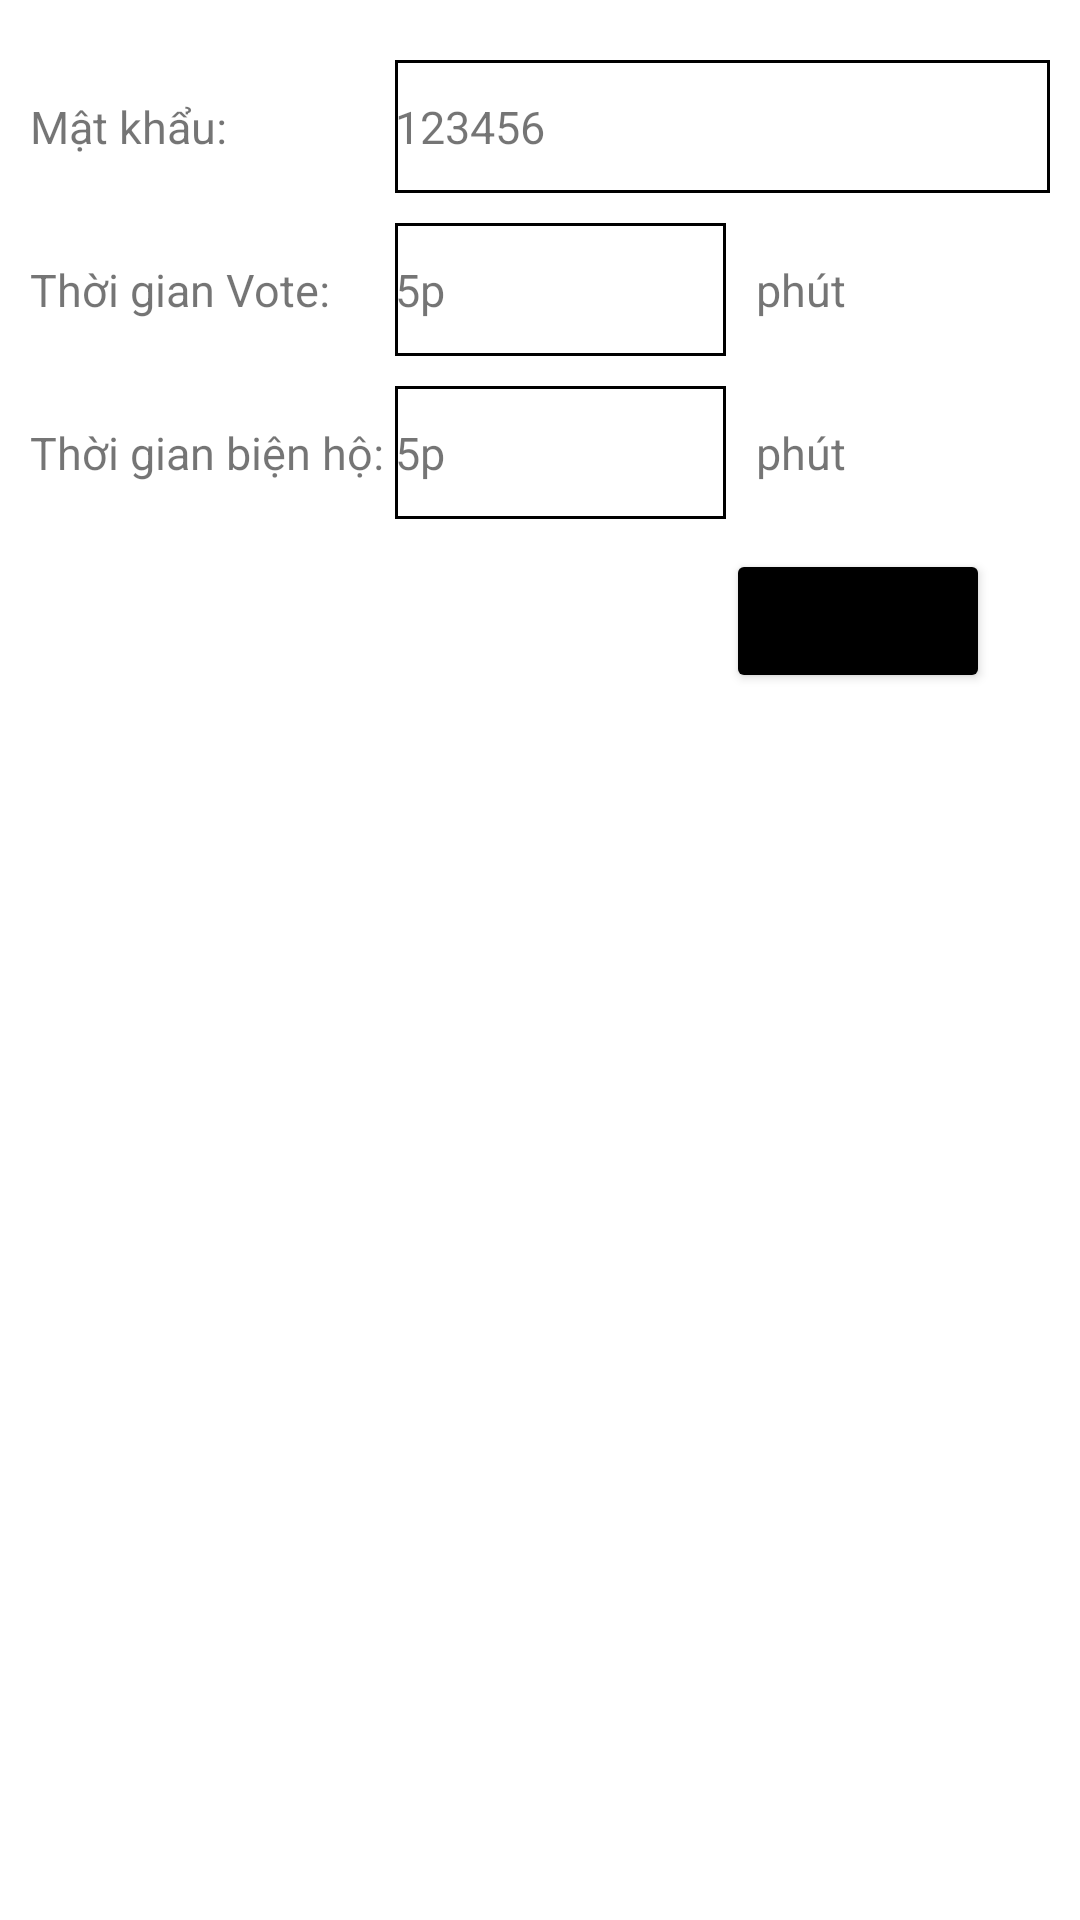

Produce the Android XML layout that renders to this screen, including the resource entries it uses.
<!-- AndroidManifest.xml: application theme Theme.MaSoi -->
<!-- res/layout/layout_setting.xml -->
<?xml version="1.0" encoding="utf-8"?>
<androidx.constraintlayout.widget.ConstraintLayout xmlns:android="http://schemas.android.com/apk/res/android"
    android:layout_width="match_parent"
    android:layout_height="wrap_content"
    xmlns:app="http://schemas.android.com/apk/res-auto"
    android:id="@+id/layoutMain"
    android:padding="10dp">

    <androidx.core.widget.NestedScrollView
        android:layout_width="match_parent"
        android:layout_height="match_parent">

        <androidx.constraintlayout.widget.ConstraintLayout
            android:layout_width="match_parent"
            android:layout_height="match_parent"
            android:orientation="vertical">

            <TextView
                android:id="@+id/txt1"
                android:layout_width="wrap_content"
                android:layout_height="wrap_content"
                app:layout_constraintTop_toTopOf="@id/inputPass"
                app:layout_constraintLeft_toLeftOf="parent"
                app:layout_constraintBottom_toBottomOf="@id/inputPass"
                android:text="Mật khẩu: "
                android:gravity="center_vertical"
                android:textSize="15sp"/>

            <TextView
                android:id="@+id/txtPass"
                android:layout_width="wrap_content"
                android:layout_height="wrap_content"
                app:layout_constraintTop_toTopOf="@id/txt1"
                app:layout_constraintLeft_toLeftOf="@id/txtVoteTime"
                android:text="123456"
                android:gravity="center_vertical"
                android:textSize="15sp" />

            <TextView
                android:id="@+id/txtVoteTime"
                android:layout_width="wrap_content"
                android:layout_height="wrap_content"
                app:layout_constraintTop_toTopOf="@id/txt2"
                app:layout_constraintLeft_toLeftOf="@id/txtAdvocateTime"
                android:text="5p"
                android:gravity="center_vertical"
                android:textSize="15sp"/>

            <TextView
                android:id="@+id/txtAdvocateTime"
                android:layout_width="wrap_content"
                android:layout_height="wrap_content"
                app:layout_constraintTop_toTopOf="@id/txt3"
                app:layout_constraintLeft_toRightOf="@id/txt3"
                android:text="5p"
                android:gravity="center_vertical"
                android:textSize="15sp"/>

            <EditText
                android:id="@+id/inputPass"
                android:layout_width="0dp"
                android:layout_marginTop="10dp"
                android:layout_height="wrap_content"
                android:background="@drawable/vien"
                app:layout_constraintTop_toTopOf="parent"
                app:layout_constraintLeft_toLeftOf="@id/spinnerVoteTime"
                app:layout_constraintRight_toRightOf="parent"/>

            <TextView
                android:id="@+id/txt2"
                android:layout_width="wrap_content"
                android:layout_height="wrap_content"
                app:layout_constraintTop_toTopOf="@id/spinnerVoteTime"
                app:layout_constraintBottom_toBottomOf="@id/spinnerVoteTime"
                app:layout_constraintLeft_toLeftOf="parent"
                android:text="Thời gian Vote: "
                android:gravity="center_vertical"
                android:textSize="15sp"/>

            <EditText
                android:id="@+id/spinnerVoteTime"
                android:layout_width="0dp"
                android:layout_marginTop="10dp"
                android:layout_height="wrap_content"
                android:background="@drawable/vien"
                android:inputType="number"
                app:layout_constraintTop_toBottomOf="@id/inputPass"
                app:layout_constraintLeft_toLeftOf="@id/spinnerAdvocateTime"
                app:layout_constraintRight_toRightOf="@id/spinnerAdvocateTime"/>

            <TextView
                android:id="@+id/txt5"
                android:layout_width="wrap_content"
                android:layout_height="wrap_content"
                android:layout_marginLeft="10dp"
                app:layout_constraintTop_toTopOf="@id/spinnerVoteTime"
                app:layout_constraintBottom_toBottomOf="@id/spinnerVoteTime"
                app:layout_constraintLeft_toRightOf="@id/spinnerVoteTime"
                android:text="phút"
                android:gravity="center_vertical"
                android:textSize="15sp"/>

            <TextView
                android:id="@+id/txt3"
                android:layout_width="wrap_content"
                android:layout_height="wrap_content"
                app:layout_constraintTop_toTopOf="@id/spinnerAdvocateTime"
                app:layout_constraintBottom_toBottomOf="@id/spinnerAdvocateTime"
                app:layout_constraintLeft_toLeftOf="parent"
                android:text="Thời gian biện hộ: "
                android:gravity="center_vertical"
                android:textSize="15sp"/>

            <EditText
                android:id="@+id/spinnerAdvocateTime"
                android:layout_width="0dp"
                android:layout_marginTop="10dp"
                android:layout_height="wrap_content"
                android:background="@drawable/vien"
                android:inputType="number"
                app:layout_constraintTop_toBottomOf="@id/spinnerVoteTime"
                app:layout_constraintLeft_toRightOf="@id/txt3"
                app:layout_constraintRight_toLeftOf="@id/btnSave"/>

            <TextView
                android:id="@+id/txt6"
                android:layout_width="wrap_content"
                android:layout_height="wrap_content"
                android:layout_marginLeft="10dp"
                app:layout_constraintTop_toTopOf="@id/spinnerAdvocateTime"
                app:layout_constraintBottom_toBottomOf="@id/spinnerAdvocateTime"
                app:layout_constraintLeft_toRightOf="@id/spinnerAdvocateTime"
                android:text="phút"
                android:gravity="center_vertical"
                android:textSize="15sp"/>

            <Button
                android:id="@+id/btnSave"
                android:layout_width="wrap_content"
                android:layout_height="wrap_content"
                android:layout_marginTop="10dp"
                android:layout_marginRight="20dp"
                android:text="Lưu"
                app:layout_constraintTop_toBottomOf="@id/spinnerAdvocateTime"
                app:layout_constraintRight_toRightOf="parent"
                app:backgroundTint="@color/black"/>
        </androidx.constraintlayout.widget.ConstraintLayout>
    </androidx.core.widget.NestedScrollView>
</androidx.constraintlayout.widget.ConstraintLayout>
<!-- resources referenced by this layout -->
<resources>
  <color name="black">#FF000000</color>
  <!-- drawable vien (drawable) -->
  <?xml version="1.0" encoding="utf-8"?>
  <shape
      xmlns:android="http://schemas.android.com/apk/res/android"
      android:shape="rectangle">
  
      
      <stroke
          android:width="1dp"
          android:color="@color/black" >
      </stroke>
  
      
      <padding
          android:left="10dp"
          android:top="10dp"
          android:right="10dp"
          android:bottom="10dp" >
      </padding>
  
  </shape>
  <style name="Theme.MaSoi" parent="Theme.MaterialComponents.DayNight.DarkActionBar">
          
          <item name="colorPrimary">@color/purple_500</item>
          <item name="colorPrimaryVariant">@color/purple_700</item>
          <item name="colorOnPrimary">@color/white</item>
          
          <item name="colorSecondary">@color/teal_200</item>
          <item name="colorSecondaryVariant">@color/teal_700</item>
          <item name="colorOnSecondary">@color/black</item>
          
          <item name="android:statusBarColor" tools:targetApi="l">?attr/colorPrimaryVariant</item>
          
      </style>
  <color name="purple_500">#FF6200EE</color>
  <color name="purple_700">#FF3700B3</color>
  <color name="white">#FFFFFFFF</color>
  <color name="teal_200">#FF03DAC5</color>
  <color name="teal_700">#FF018786</color>
</resources>
